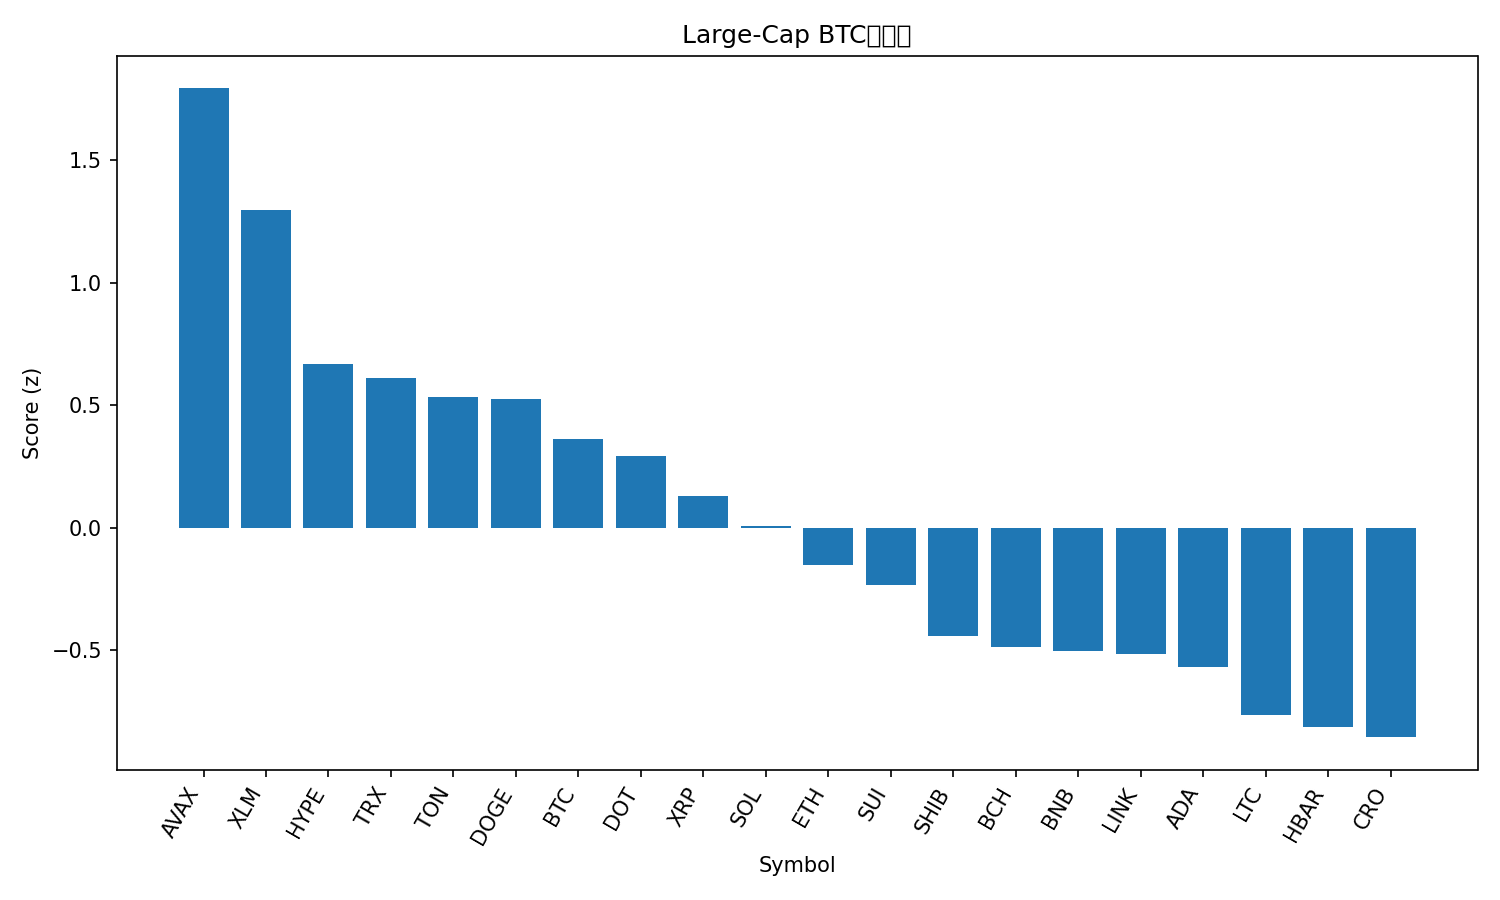

The table this chart was drawn from, first rows:
rank, name, symbol, price_btc, price_usd, pct_1h_btc, pct_24h_btc, pct_7d_btc, market_cap_rank, market_cap_usd, volume_usd, score
1, Avalanche, AVAX, 0.0002533, 29.01, 0.5371, 0.256, 12.91, 21, 12255561331, 1485268542, 1.793
2, Stellar, XLM, 3.38e-06, 0.3877, 0.3361, 0.5199, 4.336, 19, 12344760237, 293821368, 1.298
3, Hyperliquid, HYPE, 0.0004761, 54.55, 0.1966, -0.9326, 15.38, 15, 14749276178, 795032783, 0.6694
4, TRON, TRX, 3.02e-06, 0.3456, -0.1506, 1.404, -1.449, 10, 32717353008, 867224181, 0.6132
5, Toncoin, TON, 2.77e-05, 3.17, 0.0005171, 0.6255, -2.097, 29, 8155715790, 194843185, 0.5331
6, Dogecoin, DOGE, 2.17e-06, 0.2485, -0.2814, 1.009, 11.22, 9, 37561060272, 3665997217, 0.5257
7, Bitcoin, BTC, 1.0, 114561, 0.0, 0.0, 0.0, 1, 2282693946799, 46105086344, 0.3614
8, Polkadot, DOT, 3.646e-05, 4.18, -0.005378, -0.3846, 6.466, 34, 6360234616, 307183208, 0.2931
9, XRP, XRP, 2.622e-05, 3.0, -0.01466, -0.4946, 2.452, 3, 179076946578, 5005924975, 0.1292
10, Solana, SOL, 0.001975, 226.3, -0.3908, 0.6472, 5.304, 6, 122999536121, 9592423777, 0.008735
11, Ethereum, ETH, 0.03859, 4423, -0.1502, -0.3425, -2.668, 2, 534360223751, 36746915225, -0.1532
12, Sui, SUI, 3.145e-05, 3.6, -0.193, -0.6908, 5.328, 18, 12862338888, 1091187726, -0.2327
13, Shiba Inu, SHIB, 1.13632e-10, 1.302e-05, -0.1937, -1.022, 3.12, 31, 7673108261, 233737027, -0.4434
14, Bitcoin Cash, BCH, 0.005159, 591, -0.5055, 0.574, -3.202, 23, 11774838696, 654836997, -0.4872
15, BNB, BNB, 0.007836, 897.5, -0.3157, -0.5822, 2.078, 5, 124916285512, 1433721231, -0.504
16, Chainlink, LINK, 0.000206, 23.61, -0.1962, -0.8884, -1.699, 13, 16013201115, 967664290, -0.514
17, Cardano, ADA, 7.67e-06, 0.878, -0.1044, -1.721, 3.833, 11, 32058271165, 1696727408, -0.566
18, Litecoin, LTC, 0.000995, 114, -0.3384, -0.9001, -0.7109, 27, 8703790031, 842128651, -0.7657
19, Hedera, HBAR, 2.04e-06, 0.2341, -0.5398, -0.4952, 5.199, 25, 9942813392, 224988431, -0.8135
20, Cronos, CRO, 2.24e-06, 0.2562, -0.3761, -0.508, -7.971, 28, 8618019175, 124560064, -0.8546
21, Figure Heloc, FIGR_HELOC, 8.67e-06, 0.9926, -0.361, -1.024, -3.893, 20, 12259504146, 22080403, -0.9508
